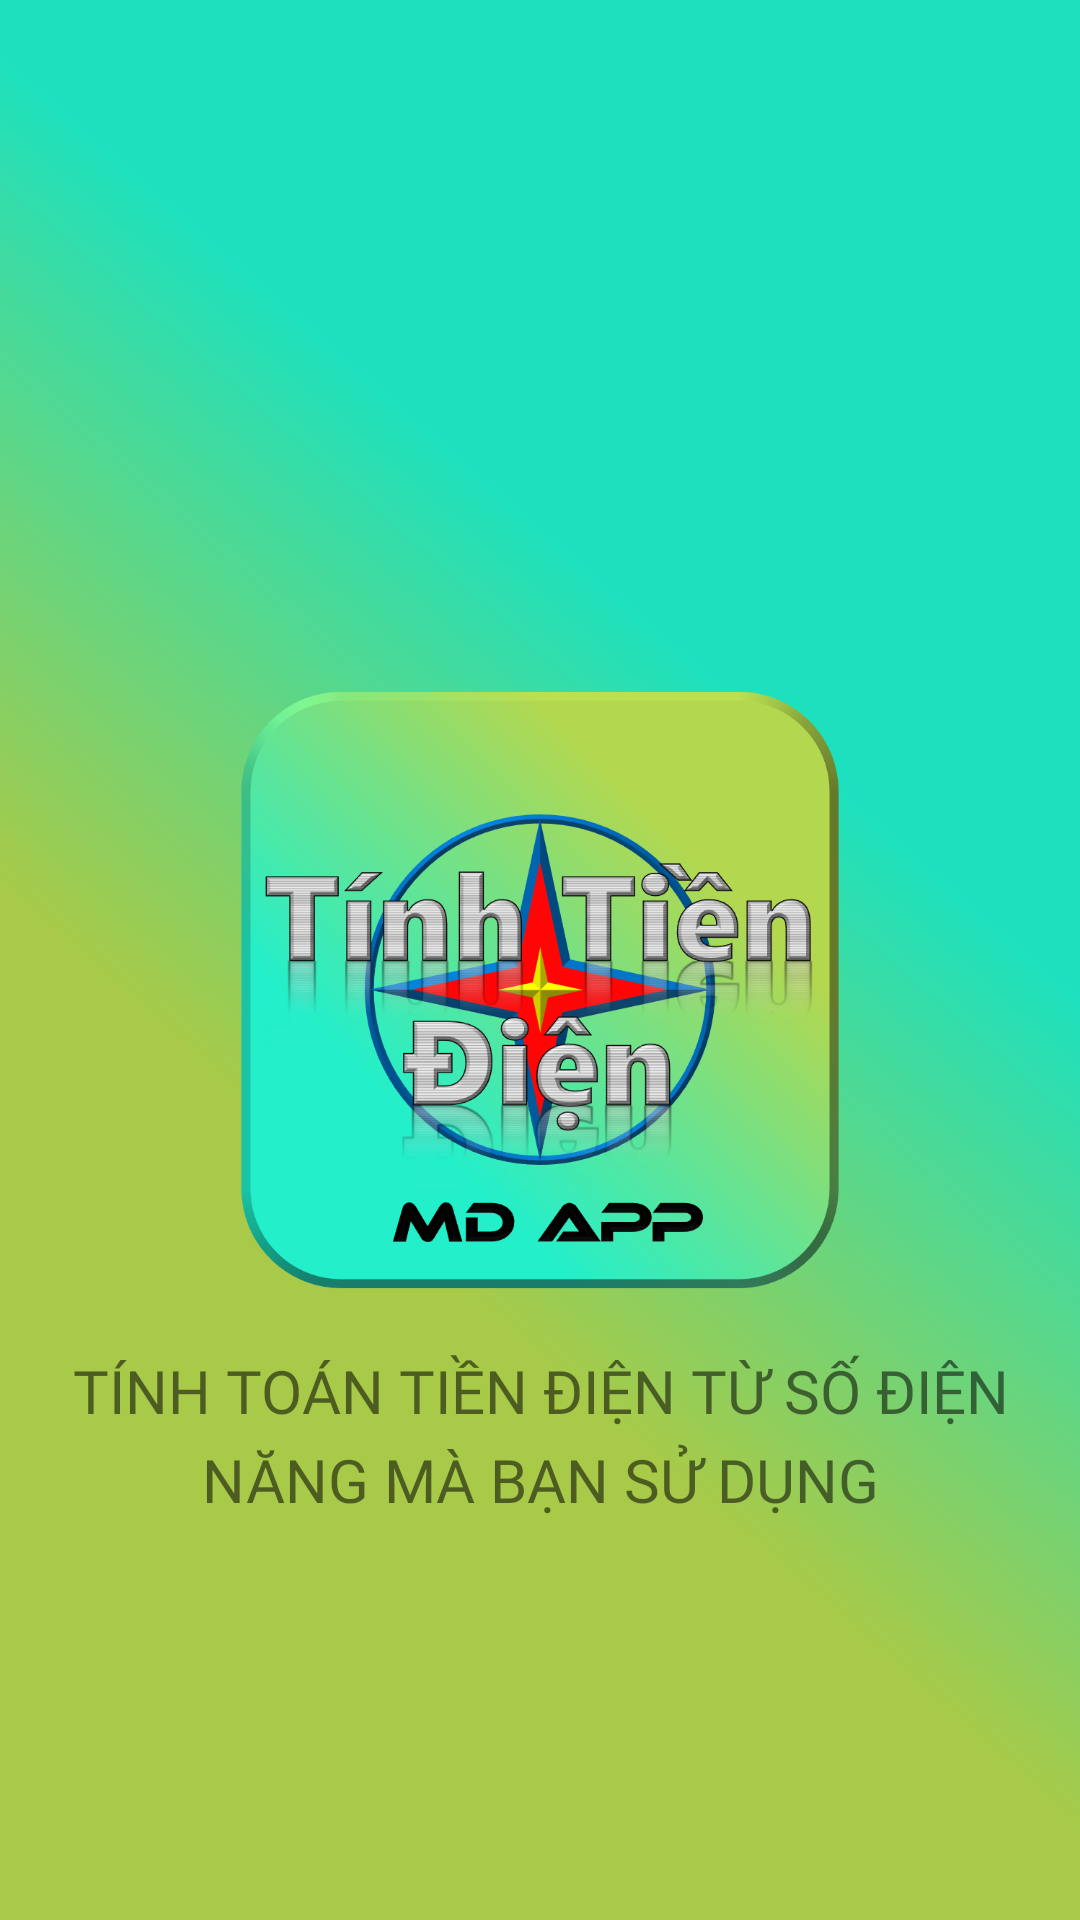

Here is an Android app screen rendered from its layout file. Give the layout XML and the strings, colors and styles it references.
<!-- AndroidManifest.xml: application theme Theme.TinhTienDienMDapp -->
<!-- res/layout/activity_splash.xml -->
<?xml version="1.0" encoding="utf-8"?>
<androidx.constraintlayout.widget.ConstraintLayout xmlns:android="http://schemas.android.com/apk/res/android"
    xmlns:app="http://schemas.android.com/apk/res-auto"
    xmlns:tools="http://schemas.android.com/tools"
    android:layout_width="match_parent"
    android:layout_height="match_parent"
    android:layout_gravity="center"
    android:background="@drawable/back_ground"
    tools:context=".SplashActivity">

    <ImageView
        android:id="@+id/avatarIC"
        android:layout_width="200dp"
        android:layout_height="200dp"
        android:layout_marginTop="20dp"
        android:src="@drawable/ic_app"
        app:layout_constraintBottom_toBottomOf="parent"
        app:layout_constraintLeft_toLeftOf="parent"
        app:layout_constraintRight_toRightOf="parent"
        app:layout_constraintTop_toTopOf="parent" />

    <TextView
        android:id="@+id/textView01"
        android:layout_width="match_parent"
        android:layout_height="wrap_content"
        android:layout_marginHorizontal="10dp"
        android:layout_marginTop="20dp"
        android:fontFamily="@font/josefin_sans_bold"
        android:gravity="center"
        android:lineSpacingExtra="6dp"
        android:text="@string/welcome_content"
        android:textAllCaps="true"
        android:textSize="20sp"
        app:layout_constraintTop_toBottomOf="@id/avatarIC" />

</androidx.constraintlayout.widget.ConstraintLayout>
<!-- resources referenced by this layout -->
<resources>
  <!-- drawable back_ground (drawable) -->
  <?xml version="1.0" encoding="utf-8"?>
  <vector
      xmlns:android="http://schemas.android.com/apk/res/android"
      xmlns:aapt="http://schemas.android.com/aapt"
      android:width="411dp"
      android:height="823dp"
      android:viewportWidth="411"
      android:viewportHeight="823"
      >
  
      <group>
  
          <clip-path
              android:pathData="M0 0H411V823H0V0Z"
              />
  
          <group
              android:translateX="1.485"
              android:translateY="0.123"
              android:pivotX="205.5"
              android:pivotY="411.5"
              android:scaleX="2.808"
              android:scaleY="2.06"
              android:rotation="134.579"
              >
  
              <path
                  android:pathData="M0 0V823H411V0"
                  >
  
                  <aapt:attr name="android:fillColor">
  
                      <gradient
                          android:type="linear"
                          android:startX="102.75"
                          android:startY="411.5"
                          android:endX="308.25"
                          android:endY="411.5"
                          >
  
                          <item
                              android:color="#1DE1BE"
                              android:offset="0.271"
                              />
  
                          <item
                              android:color="#A8CA48"
                              android:offset="0.714"
                              />
  
                      </gradient>
  
                  </aapt:attr>
  
              </path>
  
          </group>
  
      </group>
  
  </vector>
  <!-- drawable ic_app: png bitmap (drawable, 290639 bytes) -->
  <string name="welcome_content">Tính toán tiền điện từ số điện năng mà bạn sử dụng</string>
  <style name="Theme.TinhTienDienMDapp" parent="Theme.MaterialComponents.DayNight.NoActionBar">
          
          <item name="colorPrimary">@color/purple_500</item>
          <item name="colorPrimaryVariant">@color/purple_700</item>
          <item name="colorOnPrimary">@color/white</item>
          
          <item name="colorSecondary">@color/teal_200</item>
          <item name="colorSecondaryVariant">@color/teal_700</item>
          <item name="colorOnSecondary">@color/black</item>
          
          <item name="android:statusBarColor" tools:targetApi="l">?attr/colorPrimaryVariant</item>
          
      </style>
  <color name="purple_500">#9C16ACAC</color>
  <color name="purple_700">#FF3700B3</color>
  <color name="white">#FFFFFFFF</color>
  <color name="teal_200">#FF03DAC5</color>
  <color name="teal_700">#FF018786</color>
  <color name="black">#FF000000</color>
</resources>
